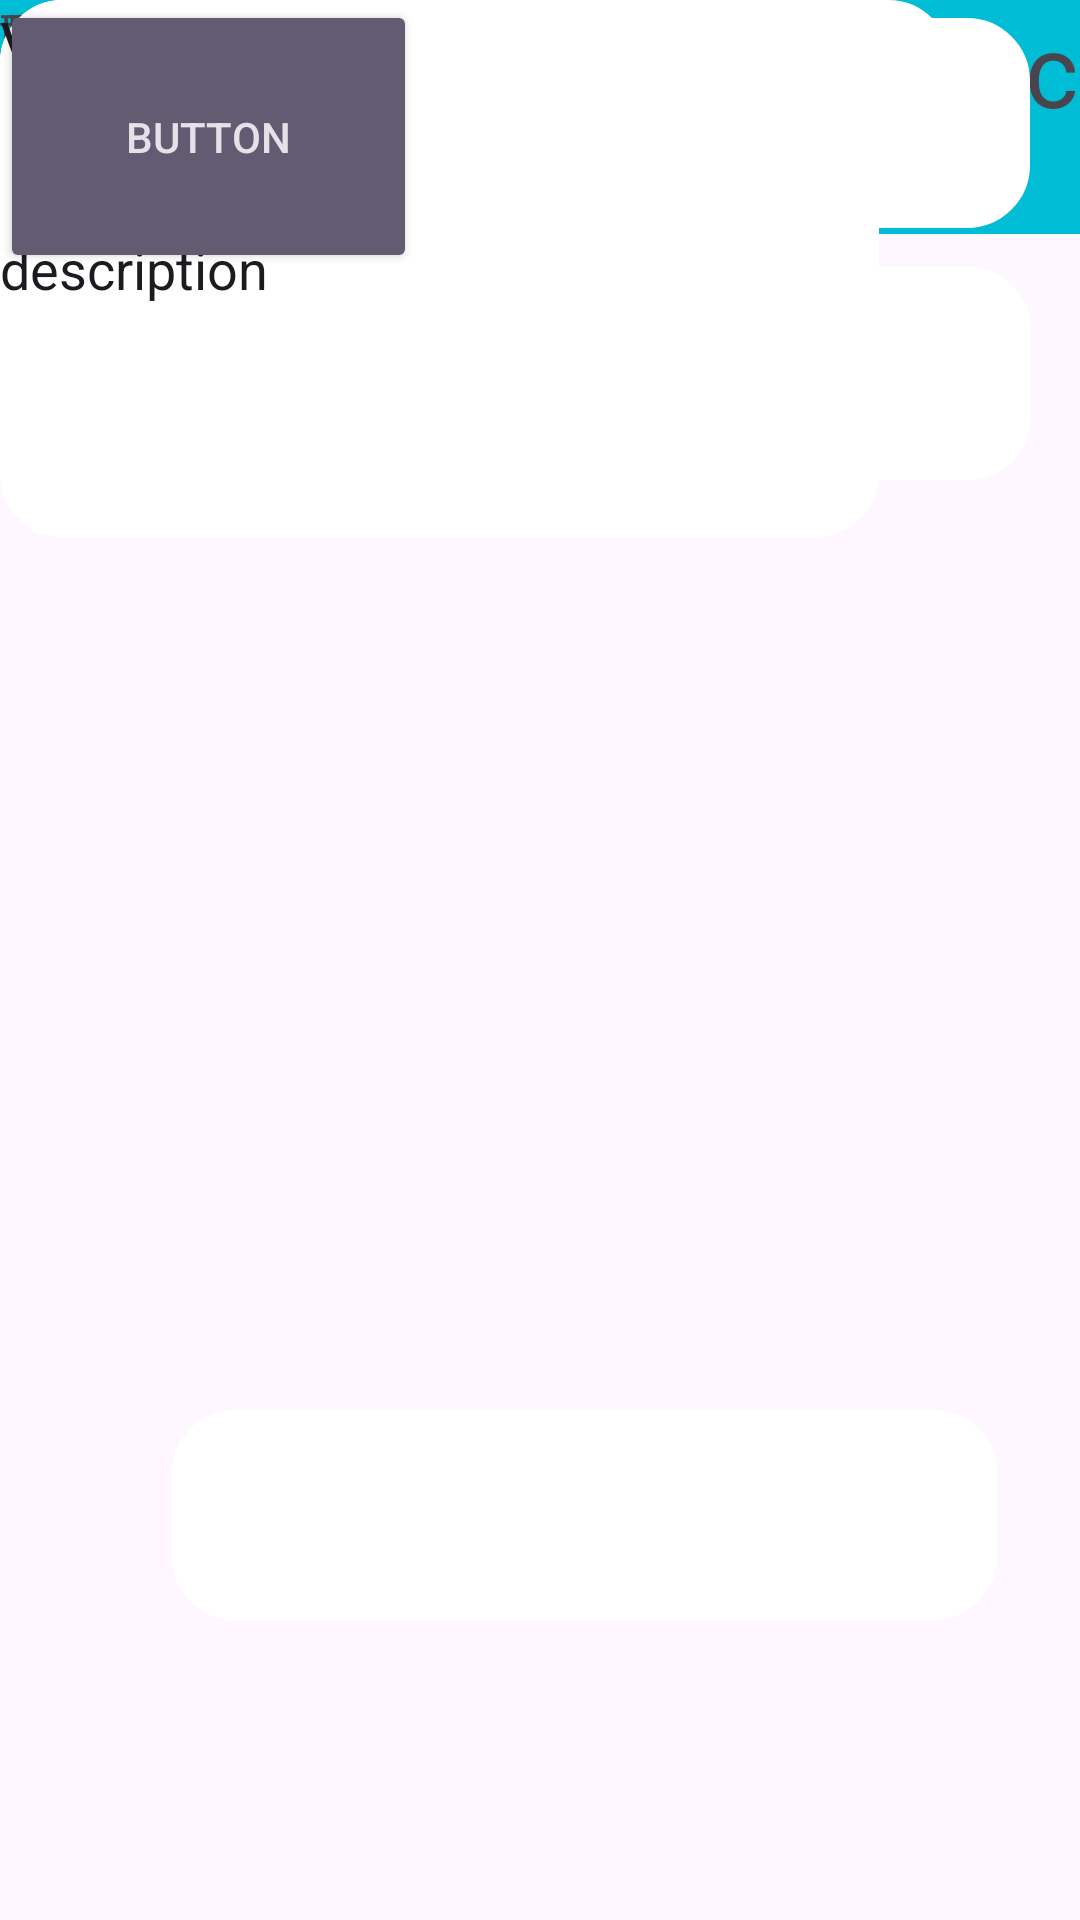

The Android layout XML behind this screen, and the referenced resources:
<!-- AndroidManifest.xml: application theme Theme.MonProjet -->
<!-- res/layout/activity_main2.xml -->
<?xml version="1.0" encoding="utf-8"?>
<androidx.constraintlayout.widget.ConstraintLayout
    xmlns:android="http://schemas.android.com/apk/res/android"
    xmlns:app="http://schemas.android.com/apk/res-auto"
    xmlns:tools="http://schemas.android.com/tools"
    android:layout_width="match_parent"
    android:layout_height="match_parent"
    tools:context=".MainActivity2"
    android:background="@drawable/clg">


    <TextView
        android:id="@+id/textView7"
        android:layout_width="460dp"
        android:layout_height="78dp"
        android:background="#03A9F4"
        android:backgroundTint="#00BCD4"
        android:text="      Déposer une annonce"
        android:textAppearance="@style/TextAppearance.AppCompat.Display1"
        android:visibility="visible"
        tools:ignore="MissingConstraints"
        tools:layout_editor_absoluteX="2dp"
        tools:layout_editor_absoluteY="0dp" />

    <TextView
        android:id="@+id/textView"
        android:layout_width="73dp"
        android:layout_height="27dp"
        android:text="titre"
        tools:ignore="MissingConstraints"
        tools:layout_editor_absoluteX="19dp"
        tools:layout_editor_absoluteY="113dp" />

    <EditText
        android:id="@+id/editTextText"
        android:layout_width="317dp"
        android:layout_height="67dp"
        android:ems="10"
        android:inputType="text"
        android:text="titre"
        android:background="@drawable/lavender_border"
        tools:ignore="MissingConstraints"
        tools:layout_editor_absoluteX="120dp"
        tools:layout_editor_absoluteY="96dp" />

    <TextView
        android:id="@+id/textView3"
        android:layout_width="72dp"
        android:layout_height="36dp"
        android:layout_marginEnd="28dp"
        android:layout_marginBottom="44dp"
        android:text="Categorie"
        app:layout_constraintBottom_toTopOf="@+id/textView2"
        app:layout_constraintEnd_toStartOf="@+id/spinner_languages2"
        tools:ignore="MissingConstraints" />

    <Spinner
        android:id="@+id/spinner_languages2"
        android:layout_width="291dp"
        android:layout_height="70dp"
        android:layout_marginBottom="564dp"
        android:spinnerMode="dropdown"
        android:background="@drawable/lavender_border"
        app:layout_constraintBottom_toBottomOf="parent"
        app:layout_constraintEnd_toEndOf="parent"
        app:layout_constraintHorizontal_bias="0.757"
        app:layout_constraintStart_toStartOf="parent" />

    <TextView
        android:id="@+id/textView2"
        android:layout_width="76dp"
        android:layout_height="36dp"
        android:layout_marginEnd="24dp"
        android:text="secteur"
        app:layout_constraintEnd_toStartOf="@+id/spinner_languages3"
        tools:ignore="MissingConstraints"
        tools:layout_editor_absoluteY="279dp" />

    <Spinner
        android:id="@+id/spinner_languages3"
        android:layout_width="294dp"
        android:layout_height="71dp"
        android:layout_marginBottom="480dp"
        android:spinnerMode="dropdown"
        app:layout_constraintBottom_toBottomOf="parent"
        app:layout_constraintEnd_toEndOf="parent"
        app:layout_constraintHorizontal_bias="0.753"
        android:background="@drawable/lavender_border"
        app:layout_constraintStart_toStartOf="parent" />

    <TextView
        android:id="@+id/textView6"
        android:layout_width="wrap_content"
        android:layout_height="wrap_content"
        android:text="Type de contract"
        tools:layout_editor_absoluteX="1dp"
        tools:layout_editor_absoluteY="367dp"
        tools:ignore="MissingConstraints" />

    <EditText
        android:id="@+id/editTextText3"
        android:layout_width="313dp"
        android:layout_height="60dp"
        android:ems="10"
        android:inputType="text"
        android:text="Type"
        android:background="@drawable/lavender_border"
        tools:layout_editor_absoluteX="122dp"
        tools:layout_editor_absoluteY="358dp"
        tools:ignore="MissingConstraints" />

    <TextView
        android:id="@+id/textView4"
        android:layout_width="78dp"
        android:layout_height="39dp"
        android:layout_marginEnd="24dp"
        android:text="description"
        app:layout_constraintEnd_toStartOf="@+id/editTextText2"
        tools:ignore="MissingConstraints"
        tools:layout_editor_absoluteY="440dp" />

    <EditText
        android:id="@+id/editTextText2"
        android:layout_width="293dp"
        android:layout_height="179dp"
        android:ems="10"
        android:inputType="text"
        android:text="description"
        android:background="@drawable/lavender_border"
        tools:ignore="MissingConstraints"
        tools:layout_editor_absoluteX="119dp"
        tools:layout_editor_absoluteY="440dp" />

    <TextView
        android:id="@+id/textView5"
        android:layout_width="80dp"
        android:layout_height="29dp"
        android:text="VILLE"
        android:textAppearance="@style/TextAppearance.AppCompat.Large"
        tools:ignore="MissingConstraints"
        tools:layout_editor_absoluteX="17dp"
        tools:layout_editor_absoluteY="672dp" />

    <Spinner
        android:id="@+id/spinner_languages1"
        android:layout_width="275dp"
        android:layout_height="70dp"
        android:layout_marginBottom="100dp"
        android:spinnerMode="dropdown"
        app:layout_constraintBottom_toBottomOf="parent"
        app:layout_constraintEnd_toEndOf="parent"
        android:background="@drawable/lavender_border"
        app:layout_constraintHorizontal_bias="0.675"
        app:layout_constraintStart_toStartOf="parent" />

    <Button
        android:id="@+id/button2"
        style="@android:style/Widget.Material.Button.Colored"
        android:layout_width="139dp"
        android:layout_height="91dp"
        android:text="Button"
        tools:ignore="MissingConstraints"
        tools:layout_editor_absoluteX="342dp"
        tools:layout_editor_absoluteY="746dp" />

</androidx.constraintlayout.widget.ConstraintLayout>
<!-- resources referenced by this layout -->
<resources>
  <!-- drawable lavender_border (drawable) -->
  <?xml version="1.0" encoding="utf-8"?>
  <shape xmlns:android="http://schemas.android.com/apk/res/android"
      android:shape="rectangle">
  
      <corners
          android:radius="20dp"/>
      <stroke
          android:color="@color/white"
          android:width="2dp"/>
      <solid
          android:color="@color/white"/>
  
  </shape>
  <style name="Theme.MonProjet" parent="Base.Theme.MonProjet" />
  <style name="Base.Theme.MonProjet" parent="Theme.Material3.DayNight.NoActionBar">
          
          
      </style>
  <!-- not gathered from this repository: default colours our renderer supplied (Android Studio template values) -->
  <color name="white">#FFFFFFFF</color>
</resources>
